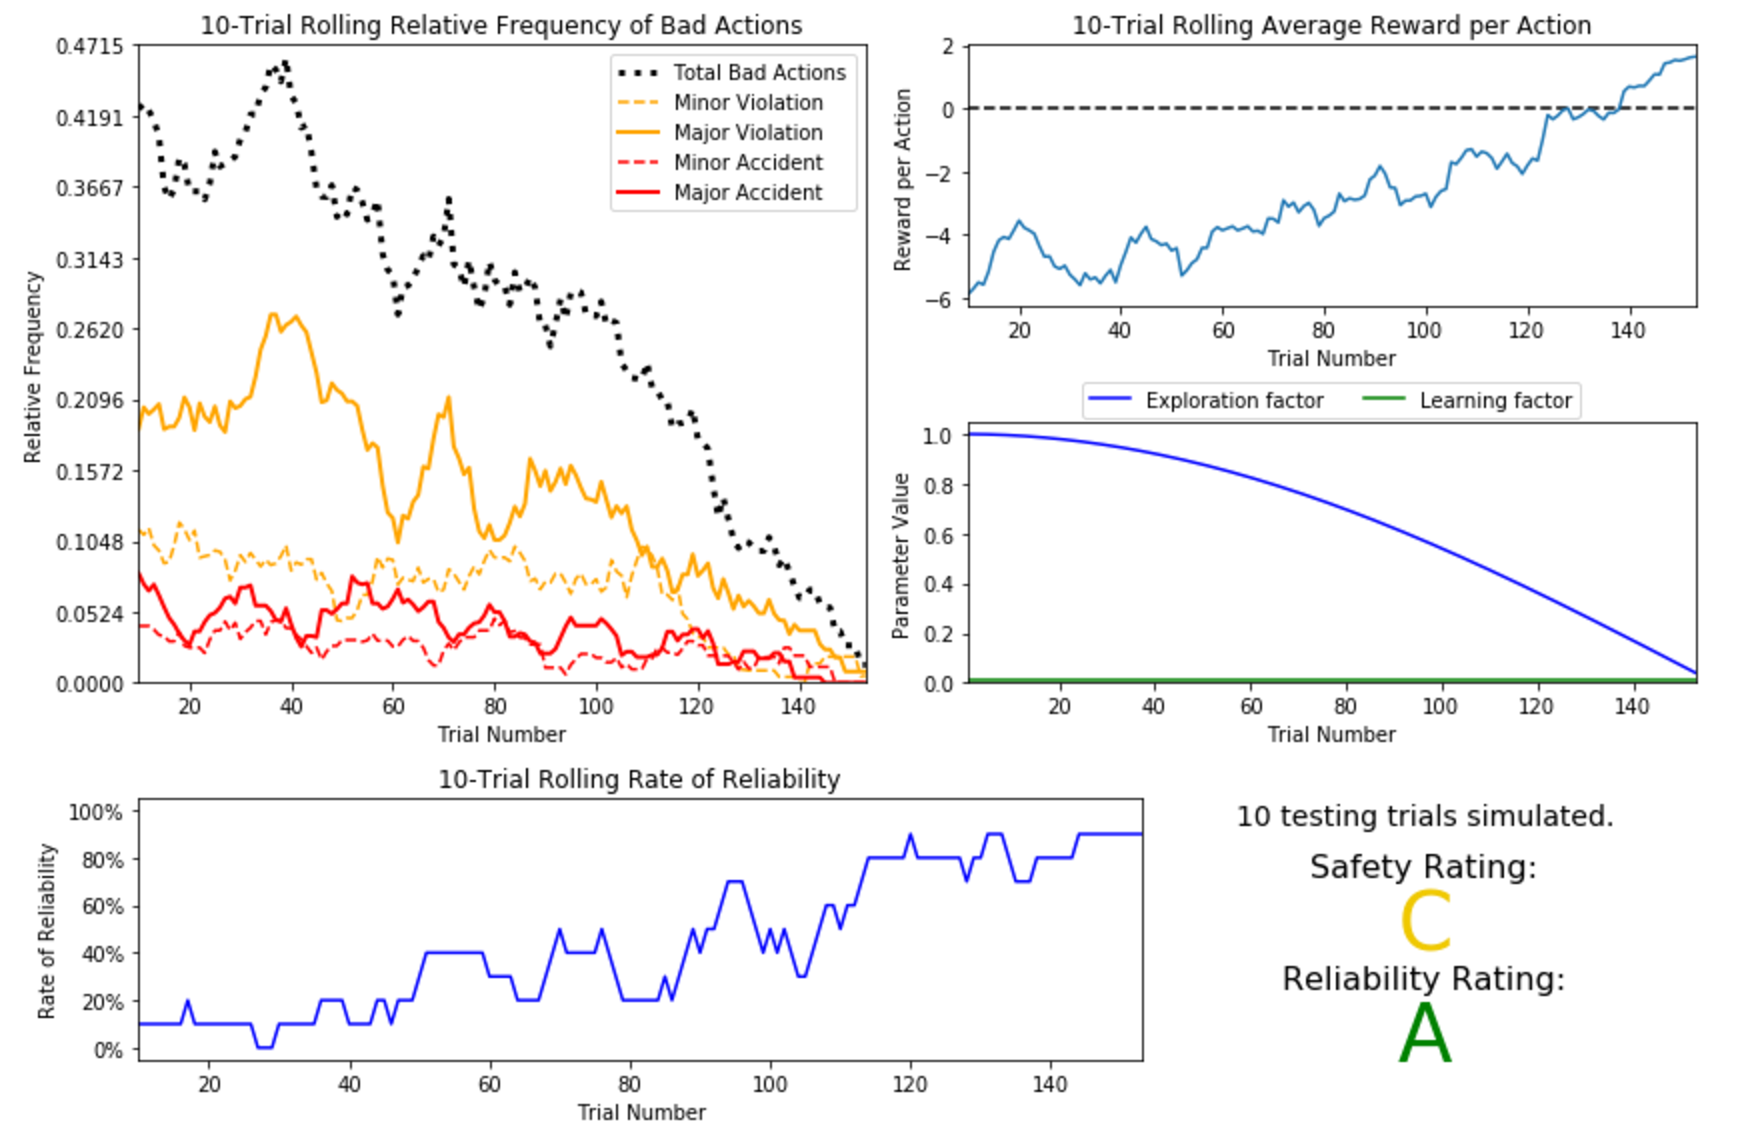

The table this chart was drawn from, first rows:
trial, testing, parameters, initial_deadline, final_deadline, net_reward, actions, success
1, False, {'a': 0.01, 'e': 0.9999500004166653}, 25, 0, -120.9, {0: 16, 1: 3, 2: 4, 3: 0, 4: 2}, 0
2, False, {'a': 0.01, 'e': 0.9998000066665778}, 20, 0, -100.1, {0: 13, 1: 3, 2: 2, 3: 0, 4: 2}, 0
3, False, {'a': 0.01, 'e': 0.9995500337489875}, 30, 0, -143.3, {0: 17, 1: 5, 2: 5, 3: 2, 4: 1}, 0
4, False, {'a': 0.01, 'e': 0.9992001066609779}, 25, 0, -146, {0: 15, 1: 2, 2: 5, 3: 1, 4: 2}, 0
5, False, {'a': 0.01, 'e': 0.9987502603949663}, 25, 0, -229.3, {0: 9, 1: 4, 2: 8, 3: 1, 4: 3}, 0
6, False, {'a': 0.01, 'e': 0.9982005399352042}, 25, 0, -154.3, {0: 14, 1: 1, 2: 7, 3: 1, 4: 2}, 0
7, False, {'a': 0.01, 'e': 0.9975510002532796}, 20, 0, -70.77, {0: 14, 1: 0, 2: 5, 3: 0, 4: 1}, 0
8, False, {'a': 0.01, 'e': 0.9968017063026194}, 20, 5, -78.04, {0: 11, 1: 1, 2: 1, 3: 0, 4: 2}, 1
9, False, {'a': 0.01, 'e': 0.9959527330119943}, 20, 0, -145, {0: 11, 1: 3, 2: 2, 3: 2, 4: 2}, 0
10, False, {'a': 0.01, 'e': 0.9950041652780257}, 30, 0, -209.2, {0: 12, 1: 6, 2: 7, 3: 4, 4: 1}, 0
11, False, {'a': 0.01, 'e': 0.9939560979566968}, 25, 0, -78.82, {0: 15, 1: 2, 2: 8, 3: 0, 4: 0}, 0
12, False, {'a': 0.01, 'e': 0.9928086358538663}, 20, 0, -59.51, {0: 14, 1: 4, 2: 1, 3: 0, 4: 1}, 0
13, False, {'a': 0.01, 'e': 0.9915618937147881}, 25, 0, -137.1, {0: 16, 1: 1, 2: 5, 3: 1, 4: 2}, 0
14, False, {'a': 0.01, 'e': 0.9902159962126371}, 25, 0, -43.2, {0: 18, 1: 1, 2: 6, 3: 0, 4: 0}, 0
15, False, {'a': 0.01, 'e': 0.9887710779360422}, 30, 0, -87.13, {0: 22, 1: 2, 2: 4, 3: 1, 4: 1}, 0
16, False, {'a': 0.01, 'e': 0.9872272833756269}, 20, 0, -51.31, {0: 13, 1: 1, 2: 6, 3: 0, 4: 0}, 0
17, False, {'a': 0.01, 'e': 0.9855847669095608}, 20, 4, -38.96, {0: 10, 1: 2, 2: 4, 3: 0, 4: 0}, 1
18, False, {'a': 0.01, 'e': 0.9838436927881214}, 30, 0, -174.9, {0: 15, 1: 7, 2: 4, 3: 2, 4: 2}, 0
19, False, {'a': 0.01, 'e': 0.9820042351172703}, 20, 0, -88.55, {0: 12, 1: 2, 2: 5, 3: 0, 4: 1}, 0
20, False, {'a': 0.01, 'e': 0.9800665778412416}, 25, 0, -99.26, {0: 15, 1: 3, 2: 4, 3: 3, 4: 0}, 0
21, False, {'a': 0.01, 'e': 0.9780309147241483}, 20, 0, -108, {0: 12, 1: 3, 2: 3, 3: 0, 4: 2}, 0
22, False, {'a': 0.01, 'e': 0.9758974493306055}, 20, 0, -76.85, {0: 14, 1: 0, 2: 5, 3: 0, 4: 1}, 0
23, False, {'a': 0.01, 'e': 0.9736663950053749}, 20, 0, -131.1, {0: 14, 1: 1, 2: 2, 3: 0, 4: 3}, 0
24, False, {'a': 0.01, 'e': 0.9713379748520297}, 20, 0, -112.6, {0: 12, 1: 1, 2: 4, 3: 2, 4: 1}, 0
25, False, {'a': 0.01, 'e': 0.9689124217106447}, 20, 0, -125.2, {0: 10, 1: 2, 2: 5, 3: 2, 4: 1}, 0
26, False, {'a': 0.01, 'e': 0.9663899781345132}, 25, 0, -61.63, {0: 19, 1: 1, 2: 4, 3: 0, 4: 1}, 0
27, False, {'a': 0.01, 'e': 0.9637708963658905}, 30, 0, -168.4, {0: 18, 1: 2, 2: 6, 3: 2, 4: 2}, 0
28, False, {'a': 0.01, 'e': 0.9610554383107709}, 25, 0, -165.4, {0: 12, 1: 2, 2: 9, 3: 0, 4: 2}, 0
29, False, {'a': 0.01, 'e': 0.9582438755126972}, 35, 0, -119.3, {0: 20, 1: 6, 2: 7, 3: 2, 4: 0}, 0
30, False, {'a': 0.01, 'e': 0.955336489125606}, 30, 13, -116, {0: 8, 1: 4, 2: 3, 3: 0, 4: 2}, 1
31, False, {'a': 0.01, 'e': 0.9523335698857134}, 20, 0, -137.9, {0: 11, 1: 2, 2: 4, 3: 1, 4: 2}, 0
32, False, {'a': 0.01, 'e': 0.9492354180824408}, 30, 0, -170.7, {0: 17, 1: 2, 2: 8, 3: 1, 4: 2}, 0
33, False, {'a': 0.01, 'e': 0.946042343528387}, 20, 0, -55.31, {0: 14, 1: 0, 2: 5, 3: 1, 4: 0}, 0
34, False, {'a': 0.01, 'e': 0.9427546655283462}, 20, 0, -151.6, {0: 9, 1: 0, 2: 8, 3: 2, 4: 1}, 0
35, False, {'a': 0.01, 'e': 0.9393727128473789}, 20, 0, -112.4, {0: 9, 1: 3, 2: 7, 3: 0, 4: 1}, 0
36, False, {'a': 0.01, 'e': 0.9358968236779348}, 25, 3, -95.55, {0: 13, 1: 0, 2: 7, 3: 2, 4: 0}, 1
37, False, {'a': 0.01, 'e': 0.9323273456060345}, 25, 0, -80.51, {0: 16, 1: 2, 2: 5, 3: 2, 4: 0}, 0
38, False, {'a': 0.01, 'e': 0.9286646355765102}, 30, 0, -142.6, {0: 17, 1: 4, 2: 7, 3: 0, 4: 2}, 0
39, False, {'a': 0.01, 'e': 0.9249090598573131}, 20, 0, -146.4, {0: 8, 1: 5, 2: 5, 3: 0, 4: 2}, 0
40, False, {'a': 0.01, 'e': 0.9210609940028851}, 20, 0, -28, {0: 15, 1: 1, 2: 4, 3: 0, 4: 0}, 0
41, False, {'a': 0.01, 'e': 0.9171208228166051}, 25, 0, -68.16, {0: 15, 1: 4, 2: 6, 3: 0, 4: 0}, 0
42, False, {'a': 0.01, 'e': 0.9130889403123083}, 20, 0, -21.92, {0: 15, 1: 1, 2: 4, 3: 0, 4: 0}, 0
43, False, {'a': 0.01, 'e': 0.9089657496748851}, 25, 0, -110.3, {0: 17, 1: 1, 2: 5, 3: 0, 4: 2}, 0
44, False, {'a': 0.01, 'e': 0.9047516632199635}, 20, 0, -94.51, {0: 13, 1: 0, 2: 5, 3: 1, 4: 1}, 1
45, False, {'a': 0.01, 'e': 0.9004471023526769}, 25, 0, -85.75, {0: 18, 1: 0, 2: 5, 3: 1, 4: 1}, 0
46, False, {'a': 0.01, 'e': 0.8960524975255253}, 20, 0, -164.8, {0: 13, 1: 1, 2: 2, 3: 0, 4: 4}, 0
47, False, {'a': 0.01, 'e': 0.8915682881953289}, 20, 6, -55.58, {0: 9, 1: 0, 2: 3, 3: 2, 4: 0}, 1
48, False, {'a': 0.01, 'e': 0.8869949227792842}, 25, 0, -148.6, {0: 12, 1: 2, 2: 9, 3: 1, 4: 1}, 0
49, False, {'a': 0.01, 'e': 0.8823328586101216}, 30, 0, -205.9, {0: 19, 1: 1, 2: 6, 3: 0, 4: 4}, 0
50, False, {'a': 0.01, 'e': 0.8775825618903728}, 30, 7, -82.05, {0: 16, 1: 1, 2: 4, 3: 1, 4: 1}, 1
51, False, {'a': 0.01, 'e': 0.8727445076457513}, 20, 9, -21.67, {0: 7, 1: 2, 2: 2, 3: 0, 4: 0}, 1
52, False, {'a': 0.01, 'e': 0.8678191796776499}, 20, 0, -195.7, {0: 11, 1: 1, 2: 4, 3: 0, 4: 4}, 0
53, False, {'a': 0.01, 'e': 0.862807070514761}, 30, 0, -82.36, {0: 21, 1: 3, 2: 5, 3: 0, 4: 1}, 0
54, False, {'a': 0.01, 'e': 0.8577086813638242}, 30, 3, -66.15, {0: 20, 1: 3, 2: 2, 3: 1, 4: 1}, 1
55, False, {'a': 0.01, 'e': 0.8525245220595057}, 20, 0, -44.24, {0: 17, 1: 0, 2: 1, 3: 1, 4: 1}, 0
56, False, {'a': 0.01, 'e': 0.8472551110134161}, 20, 0, -92.64, {0: 12, 1: 3, 2: 3, 3: 1, 4: 1}, 0
57, False, {'a': 0.01, 'e': 0.8419009751622687}, 25, 14, -43.31, {0: 6, 1: 2, 2: 2, 3: 1, 4: 0}, 1
58, False, {'a': 0.01, 'e': 0.8364626499151869}, 25, 0, -20.02, {0: 22, 1: 0, 2: 2, 3: 1, 4: 0}, 0
59, False, {'a': 0.01, 'e': 0.8309406791001634}, 20, 0, -109.6, {0: 15, 1: 2, 2: 0, 3: 0, 4: 3}, 0
60, False, {'a': 0.01, 'e': 0.8253356149096783}, 30, 0, -136.4, {0: 22, 1: 1, 2: 4, 3: 0, 4: 3}, 0
... 103 more rows
